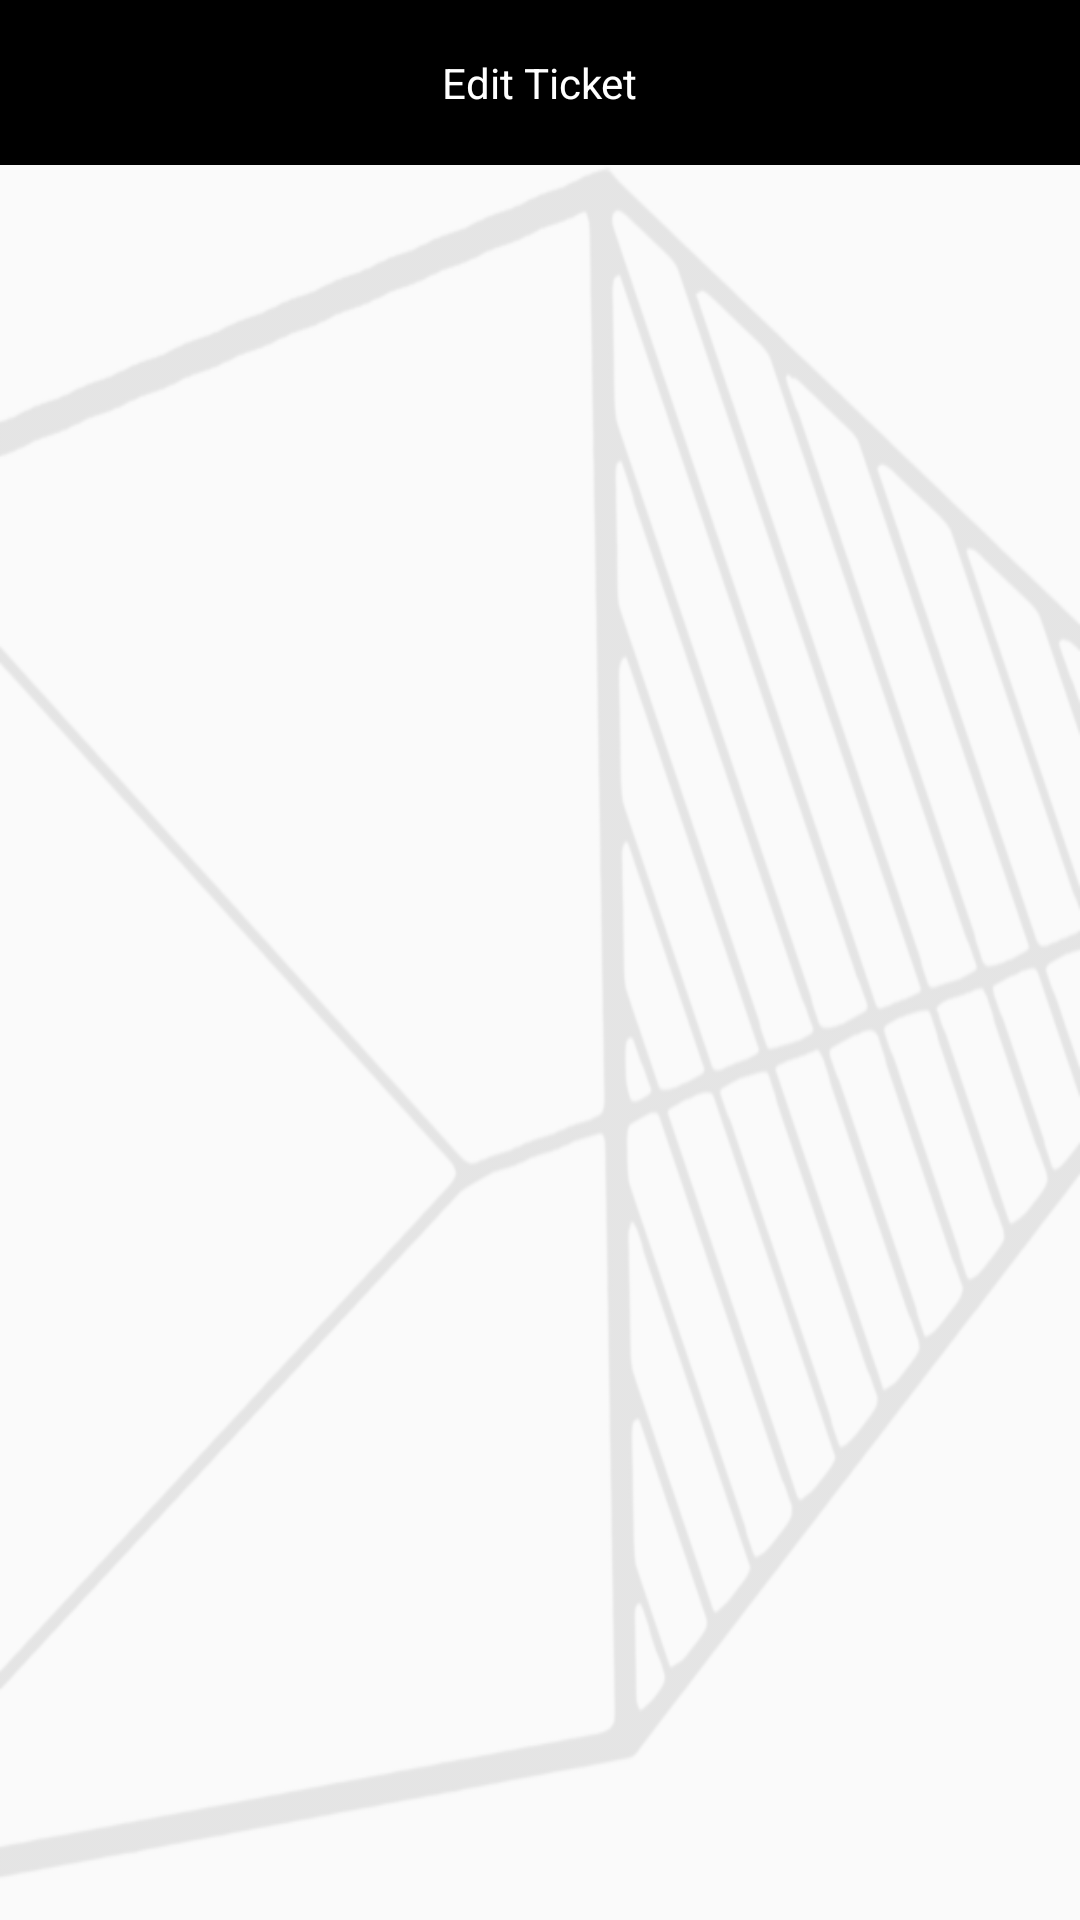

Write the Android layout XML for this screen, with the resource values it uses.
<!-- AndroidManifest.xml: application theme AppTheme -->
<!-- res/layout/activity_my_bookings.xml -->
<?xml version="1.0" encoding="utf-8"?>
<androidx.constraintlayout.widget.ConstraintLayout xmlns:android="http://schemas.android.com/apk/res/android"
    xmlns:app="http://schemas.android.com/apk/res-auto"
    xmlns:tools="http://schemas.android.com/tools"
    android:layout_width="match_parent"
    android:layout_height="match_parent"
    tools:context=".Activities.MyBookings">

    <include
        android:id="@+id/toolbar"
        layout="@layout/custom_toolbar"/>


    <ImageView
        android:layout_width="wrap_content"
        android:layout_height="0dp"
        android:src="@drawable/bg_layer1_white"
        app:tint="@color/lightGrey"
        android:scaleType="fitXY"
        app:layout_constraintBottom_toBottomOf="parent"
        app:layout_constraintTop_toBottomOf="@id/toolbar"
        app:layout_constraintStart_toStartOf="parent"
        app:layout_constraintEnd_toEndOf="parent"/>

    <ProgressBar
        android:id="@+id/progress"
        android:layout_width="wrap_content"
        android:layout_height="wrap_content"
        android:visibility="gone"
        app:layout_constraintStart_toStartOf="parent"
        app:layout_constraintEnd_toEndOf="parent"
        app:layout_constraintBottom_toBottomOf="parent"
        app:layout_constraintTop_toBottomOf="@id/toolbar"/>

    <androidx.recyclerview.widget.RecyclerView
        android:id="@+id/allBookingRecycler"
        android:layout_width="match_parent"
        android:layout_height="0dp"
        app:layout_constraintTop_toBottomOf="@id/toolbar"
        app:layout_constraintBottom_toBottomOf="parent"
        app:layout_constraintEnd_toEndOf="parent"
        app:layout_constraintStart_toStartOf="parent"/>

</androidx.constraintlayout.widget.ConstraintLayout>
<!-- res/layout/custom_toolbar.xml (included above) -->
<?xml version="1.0" encoding="utf-8"?>
<androidx.constraintlayout.widget.ConstraintLayout
    xmlns:android="http://schemas.android.com/apk/res/android"
    xmlns:app="http://schemas.android.com/apk/res-auto"
    android:layout_width="match_parent"
    android:layout_height="55dp"
    android:background="@color/black">

    <ImageView
        android:id="@+id/backBtn"
        android:layout_width="40dp"
        android:layout_height="40dp"
        android:layout_margin="10dp"
        android:visibility="gone"
        android:src="@drawable/back_white_icon"
        app:layout_constraintBottom_toBottomOf="parent"
        app:layout_constraintTop_toTopOf="parent"
        app:layout_constraintStart_toStartOf="parent"/>

    <TextView
        android:id="@+id/toolbarTitle"
        android:layout_width="wrap_content"
        android:layout_height="wrap_content"
        android:text="Edit Ticket"
        android:textColor="@color/white"
        app:layout_constraintBottom_toBottomOf="parent"
        app:layout_constraintEnd_toEndOf="parent"
        app:layout_constraintStart_toStartOf="parent"
        app:layout_constraintTop_toTopOf="parent" />

</androidx.constraintlayout.widget.ConstraintLayout>
<!-- resources referenced by this layout -->
<resources>
  <color name="black">#000000</color>
  <color name="lightGrey">#DFDFDF</color>
  <color name="white">#FFFFFF</color>
  <!-- drawable bg_layer1_white: png bitmap (drawable-v24, 112417 bytes) -->
  <style name="AppTheme" parent="Theme.AppCompat.Light.NoActionBar">
          
          <item name="colorPrimary">@color/colorPrimary</item>
          <item name="colorPrimaryDark">@color/colorPrimaryDark</item>
          <item name="colorAccent">@color/colorAccent</item>
  
          <item name="android:textColorSecondary">@color/white</item>
      </style>
  <color name="colorPrimary">#6200EE</color>
  <color name="colorPrimaryDark">@color/black</color>
  <color name="colorAccent">@color/black</color>
</resources>
